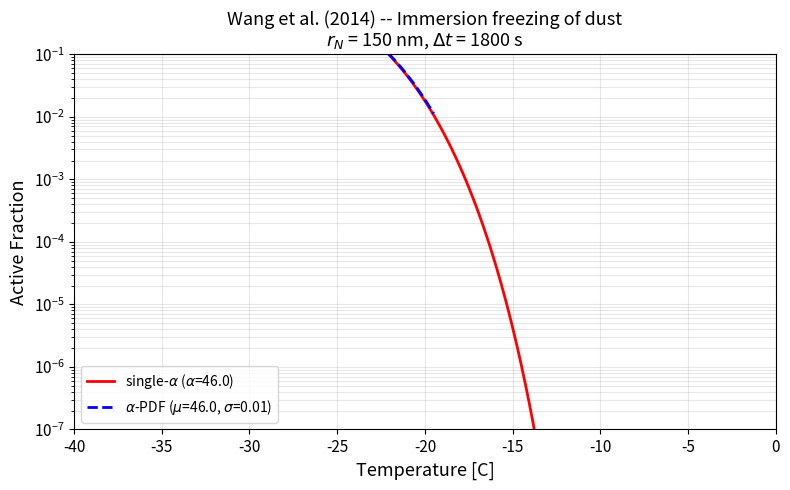

This figure's Python source: (Note: this script raises an exception after producing the figure.)
#!/usr/bin/env python3
"""
Box model for Jimm_dust_a1: immersion freezing nucleation rate for fine dust (accumulation mode)
from hetfrz_classnuc.F90 in CESM2/CAM (original code at commit a156735c).

Implements both the single-alpha and alpha-PDF contact angle models from
Wang et al. (2014, ACP), doi:10.5194/acp-14-10411-2014.

  Eq. 1: J_het = A' * r_N^2 / sqrt(f) * exp((-dg# - f*dg0) / (kT))
  Eq. 2: f = (2+m)(1-m)^2 / 4,  m = cos(alpha)
  Eq. 3: p(alpha) = 1/(alpha*sigma*sqrt(2*pi)) * exp(-(ln(alpha)-ln(mu))^2/(2*sigma^2))
  Eq. 4: ff_pdf = 1 - integral_0^pi p(alpha) * exp(-J_imm(T,alpha)*dt) d_alpha
         ff_single = 1 - exp(-J_imm(T, alpha_0) * dt)

All internal constants are hardcoded from the Fortran source.
External inputs that the user must provide are clearly marked below.
"""
from __future__ import annotations

from pathlib import Path

import numpy as np
import matplotlib.pyplot as plt
from scipy.special import erf

# =============================================================================
# PHYSICAL CONSTANTS (from hetfrz_classnuc.F90 local parameters)
# =============================================================================
PI = np.pi
KBOLTZ = 1.38e-23          # Boltzmann constant [J/K]
HPLANCK = 6.63e-34         # Planck constant [J s]
RHPLANCK = 1.0 / HPLANCK   # 1/h [s/J]
AMU = 1.66053886e-27        # atomic mass unit [kg]
N1 = 1.0e19                # water molecules per unit area of substrate [m-2]
MWH2O = 18.016              # molecular weight of water [g/mol]
TMELT = 273.15              # melting point of ice [K]

# =============================================================================
# FREEZING PARAMETERS (Wang et al., 2014) for dust immersion
# =============================================================================
THETA_IMM_DUST = 46.0       # contact angle [deg]
DGA_IMM_DUST = 14.75e-20    # activation energy [J]

# =============================================================================
# PDF-theta parameters (from hetfrz_classnuc_init_pdftheta)
# =============================================================================
PDF_N_THETA = 301
I1 = 53 - 1  # convert to 0-based indexing (Fortran i1=53)
I2 = 113 - 1  # convert to 0-based indexing (Fortran i2=113)
IMM_DUST_VAR_THETA = 0.01  # variance of log-normal PDF


def svp_water_goff_gratch(t: float) -> float:
    """Saturation vapor pressure over liquid water [Pa] — Goff & Gratch (1946)."""
    tboil = 373.16
    es = 10.0 ** (
        -7.90298 * (tboil / t - 1.0)
        + 5.02808 * np.log10(tboil / t)
        - 1.3816e-7 * (10.0 ** (11.344 * (1.0 - t / tboil)) - 1.0)
        + 8.1328e-3 * (10.0 ** (-3.49149 * (tboil / t - 1.0)) - 1.0)
        + np.log10(1013.246)
    ) * 100.0  # hPa -> Pa
    return es


def svp_ice_goff_gratch(t: float) -> float:
    """Saturation vapor pressure over ice [Pa] — Goff & Gratch (1946)."""
    h2otrip = 273.16
    es = 10.0 ** (
        -9.09718 * (h2otrip / t - 1.0)
        - 3.56654 * np.log10(h2otrip / t)
        + 0.876793 * (1.0 - t / h2otrip)
        + np.log10(6.1071)
    ) * 100.0  # hPa -> Pa
    return es


def init_pdf_theta() -> tuple[np.ndarray, np.ndarray, np.ndarray, float]:
    """Initialize PDF-theta arrays (replicates hetfrz_classnuc_init_pdftheta)."""
    theta_min = PI / 180.0
    theta_max = 179.0 / 180.0 * PI
    imm_dust_mean_theta = THETA_IMM_DUST / 180.0 * PI

    pdf_d_theta = (179.0 - 1.0) / 180.0 * PI / (PDF_N_THETA - 1)

    x1_imm = (np.log(theta_min) - np.log(imm_dust_mean_theta)) / (np.sqrt(2.0) * IMM_DUST_VAR_THETA)
    x2_imm = (np.log(theta_max) - np.log(imm_dust_mean_theta)) / (np.sqrt(2.0) * IMM_DUST_VAR_THETA)
    norm_theta_imm = (erf(x2_imm) - erf(x1_imm)) * 0.5

    dim_theta = np.zeros(PDF_N_THETA)
    pdf_imm_theta = np.zeros(PDF_N_THETA)
    dim_f_imm_dust_a1 = np.zeros(PDF_N_THETA)

    for i in range(I1, I2 + 1):
        # Fortran: dim_theta(i) = 1/180*pi + (i-1)*pdf_d_theta
        # Fortran (i-1) = Python i (since we shifted by -1)
        dim_theta[i] = 1.0 / 180.0 * PI + i * pdf_d_theta
        pdf_imm_theta[i] = (
            np.exp(
                -((np.log(dim_theta[i]) - np.log(imm_dust_mean_theta)) ** 2)
                / (2.0 * IMM_DUST_VAR_THETA**2)
            )
            / (dim_theta[i] * IMM_DUST_VAR_THETA * np.sqrt(2 * PI))
            / norm_theta_imm
        )

    for i in range(I1, I2 + 1):
        m = np.cos(dim_theta[i])
        dim_f_imm_dust_a1[i] = (2 + m) * (1 - m) ** 2 / 4.0

    return dim_theta, pdf_imm_theta, dim_f_imm_dust_a1, pdf_d_theta


def compute_thermo(
    t: float,
    supersatice: float,
    aw: float = 1.0,
) -> dict:
    """Compute thermodynamic properties needed for immersion freezing.

    Matches the original hetfrz_classnuc_calc (commit a156735c):
    - Uses t directly (no apparent-temperature ramp)
    - Uses supersatice directly (no ramp)
    - Water activity check: if aw*supersatice <= 1, freezing is suppressed
    """
    tc = t - TMELT

    # Ice properties (functions of tc)
    rhoice = 916.7 - 0.175 * tc - 5.0e-4 * tc**2
    vwice = MWH2O * AMU / rhoice
    sigma_iw = (28.5 + 0.25 * tc) * 1e-3  # [J/m2]

    # Critical germ radius — default (no solute effect)
    rgimm = 2 * vwice * sigma_iw / (KBOLTZ * t * np.log(supersatice))

    # Water activity check (solute effect / freezing point depression)
    do_dst1 = True
    if aw * supersatice > 1.0:
        rgimm = 2 * vwice * sigma_iw / (KBOLTZ * t * np.log(aw * supersatice))
    else:
        do_dst1 = False

    # Homogeneous energy of germ formation
    dg0 = 4 * PI / 3.0 * sigma_iw * rgimm**2

    # Prefactor A'
    A_prime = N1 * (
        (vwice * RHPLANCK) / (rgimm**3)
        * np.sqrt(3.0 / PI * KBOLTZ * t * dg0)
    )

    return {
        "tc": tc,
        "supersatice": supersatice,
        "do_dst1": do_dst1,
        "rgimm": rgimm,
        "dg0": dg0,
        "A_prime": A_prime,
    }


def compute_ff_single(
    t: float,
    r_dust: float,
    deltat: float,
    alpha_deg: float = THETA_IMM_DUST,
    aw: float = 1.0,
) -> float:
    """Frozen fraction using a single contact angle.

    ff_single = 1 - exp(-J_imm(T, alpha) * dt)
    Matches the .not. pdf_imm_in branch of the original Fortran.
    """
    supersatice = svp_water_goff_gratch(t) / svp_ice_goff_gratch(t)
    thermo = compute_thermo(t, supersatice, aw=aw)
    if not thermo["do_dst1"]:
        return 0.0

    alpha_rad = alpha_deg / 180.0 * PI
    m = np.cos(alpha_rad)
    f = (2 + m) * (1 - m) ** 2 / 4.0

    J = (
        thermo["A_prime"]
        * r_dust**2
        / np.sqrt(f)
        * np.exp((-DGA_IMM_DUST - f * thermo["dg0"]) / (KBOLTZ * t))
    )
    J = max(J, 0.0)

    if t > 263.15:
        return 0.0
    return 1.0 - np.exp(-J * deltat)


def compute_ff_pdf(
    t: float,
    r_dust: float,
    deltat: float,
    mu_deg: float = THETA_IMM_DUST,
    sigma: float = IMM_DUST_VAR_THETA,
    aw: float = 1.0,
) -> float:
    """Frozen fraction using the alpha-PDF model.

    ff_pdf = 1 - integral p(alpha) * exp(-J_imm(T,alpha)*dt) d_alpha
    Matches the pdf_imm_in branch of the original Fortran.
    """
    supersatice = svp_water_goff_gratch(t) / svp_ice_goff_gratch(t)
    thermo = compute_thermo(t, supersatice, aw=aw)
    if not thermo["do_dst1"]:
        return 0.0

    dim_theta, pdf_imm_theta, dim_f, pdf_d_theta = init_pdf_theta()

    # Compute J_imm at each theta bin
    dim_Jimm = np.zeros(PDF_N_THETA)
    for i in range(I1, I2 + 1):
        dim_Jimm[i] = (
            thermo["A_prime"]
            * r_dust**2
            / np.sqrt(dim_f[i])
            * np.exp((-DGA_IMM_DUST - dim_f[i] * thermo["dg0"]) / (KBOLTZ * t))
        )
        dim_Jimm[i] = max(dim_Jimm[i], 0.0)

    # Trapezoidal integration of survival fraction
    survival = 0.0
    for i in range(I1, I2):
        survival += 0.5 * (
            pdf_imm_theta[i] * np.exp(-dim_Jimm[i] * deltat)
            + pdf_imm_theta[i + 1] * np.exp(-dim_Jimm[i + 1] * deltat)
        ) * pdf_d_theta

    # Original Fortran clamps survival > 0.99 to 1.0
    if survival > 0.99:
        survival = 1.0

    if t > 263.15:
        return 0.0
    return max(0.0, 1.0 - survival)


def compute_Jimm_dust_a1(
    t: float,
    supersatice: float,
    r_dust_a1: float,
    total_cloudborne_dust_a1: float,
    deltat: float,
    aw_dst1: float = 1.0,
) -> dict:
    """Compute Jimm_dust_a1 and the resulting frzduimm contribution from dust_a1.

    Matches hetfrz_classnuc_calc from commit a156735c exactly.
    No apparent-temperature ramp, no supersatice ramp, no background dust/drops.

    Parameters (EXTERNAL INPUTS):
    ----------
    t : float
        Temperature [K]
    supersatice : float
        Ice supersaturation ratio at 100% RH over water [ ]
        = eswtr / esice
    r_dust_a1 : float
        Mass-mean radius of dust accumulation mode [m]
    total_cloudborne_dust_a1 : float
        Cloudborne dust_a1 number concentration [#/cm3]
    deltat : float
        Model timestep [s]
    aw_dst1 : float, optional
        Water activity for dust_a1 [ ]. Default 1.0.
    """
    tc = t - TMELT
    rhoice = 916.7 - 0.175 * tc - 5.0e-4 * tc**2
    vwice = MWH2O * AMU / rhoice
    sigma_iw = (28.5 + 0.25 * tc) * 1e-3

    # Critical germ radius — default (no solute)
    rgimm = 2 * vwice * sigma_iw / (KBOLTZ * t * np.log(supersatice))
    rgimm_dust_a1 = rgimm

    # Water activity check
    do_dst1 = True
    if aw_dst1 * supersatice > 1.0:
        rgimm_dust_a1 = 2 * vwice * sigma_iw / (KBOLTZ * t * np.log(aw_dst1 * supersatice))
    else:
        do_dst1 = False

    # Homogeneous energy of germ formation
    dg0imm_dust_a1 = 4 * PI / 3.0 * sigma_iw * rgimm_dust_a1**2

    # Prefactor A
    Aimm_dust_a1 = N1 * (
        (vwice * RHPLANCK) / (rgimm_dust_a1**3)
        * np.sqrt(3.0 / PI * KBOLTZ * t * dg0imm_dust_a1)
    )

    # PDF-theta integration (pdf_imm_in = True)
    dim_theta, pdf_imm_theta, dim_f, pdf_d_theta = init_pdf_theta()

    dim_Jimm_dust_a1 = np.zeros(PDF_N_THETA)
    for i in range(I1, I2 + 1):
        dim_Jimm_dust_a1[i] = (
            Aimm_dust_a1
            * r_dust_a1**2
            / np.sqrt(dim_f[i])
            * np.exp((-DGA_IMM_DUST - dim_f[i] * dg0imm_dust_a1) / (KBOLTZ * t))
        )
        dim_Jimm_dust_a1[i] = max(dim_Jimm_dust_a1[i], 0.0)

    # Integrate PDF: survival fraction (trapezoidal rule)
    sum_imm_dust_a1 = 0.0
    for i in range(I1, I2):
        sum_imm_dust_a1 += 0.5 * (
            pdf_imm_theta[i] * np.exp(-dim_Jimm_dust_a1[i] * deltat)
            + pdf_imm_theta[i + 1] * np.exp(-dim_Jimm_dust_a1[i + 1] * deltat)
        ) * pdf_d_theta

    if sum_imm_dust_a1 > 0.99:
        sum_imm_dust_a1 = 1.0

    frozen_fraction = 1.0 - sum_imm_dust_a1

    # Freezing rate [#/cm3/s] — matches original Fortran:
    # MIN(1*total_cloudborne/deltat, total_cloudborne/deltat*(1-sum))
    if do_dst1 and t <= 263.15:
        frzduimm_a1 = min(
            total_cloudborne_dust_a1 / deltat,
            total_cloudborne_dust_a1 / deltat * frozen_fraction,
        )
    else:
        frzduimm_a1 = 0.0

    # Peak Jimm at PDF mean for reporting
    mean_theta_rad = THETA_IMM_DUST / 180.0 * PI
    i_peak = np.argmin(np.abs(dim_theta[I1:I2 + 1] - mean_theta_rad)) + I1
    Jimm_at_peak = dim_Jimm_dust_a1[i_peak]

    return {
        "tc": tc,
        "rhoice": rhoice,
        "vwice": vwice,
        "sigma_iw": sigma_iw,
        "rgimm_dust_a1": rgimm_dust_a1,
        "dg0imm_dust_a1": dg0imm_dust_a1,
        "Aimm_dust_a1": Aimm_dust_a1,
        "sum_imm_dust_a1 (survival fraction)": sum_imm_dust_a1,
        "frozen_fraction (1 - survival)": frozen_fraction,
        "Jimm_at_pdf_peak [s-1]": Jimm_at_peak,
        "do_dst1": do_dst1,
        "frzduimm_dust_a1 [#/cm3/s]": frzduimm_a1,
    }


# =============================================================================
# Temperature sweep: compare single-alpha vs alpha-PDF frozen fractions
# =============================================================================
if __name__ == "__main__":

    # =========================================================================
    # >>> EXTERNAL INPUTS — CHANGE THESE FOR YOUR CASE <<<
    # =========================================================================
    R_DUST_A1 = 0.15e-6    # 300 nm diameter monodisperse (as in Fig. 2 of Wang+2014)
    DELTAT = 1800.0         # timestep [s]  (30 min, CAM5 default)
    AW = 1.0                # water activity (1.0 = no solute effect)

    # Single-alpha parameters (Table 1: dust immersion, DeMott et al. 2011)
    ALPHA_SINGLE_DEG = 46.0  # contact angle [deg]

    # Alpha-PDF parameters (Table 2: CSU106)
    MU_PDF_DEG = 46.0        # mean contact angle [deg]
    SIGMA_PDF = 0.01         # standard deviation of log-normal
    # =========================================================================

    # Temperature range (matching paper Fig. 1 / Fig. 2)
    tc_range = np.linspace(-40.0, 0.0, 200)
    t_range = tc_range + TMELT

    ff_single = np.zeros_like(t_range)
    ff_pdf = np.zeros_like(t_range)

    for i, t in enumerate(t_range):
        ff_single[i] = compute_ff_single(
            t, R_DUST_A1, DELTAT, alpha_deg=ALPHA_SINGLE_DEG, aw=AW,
        )
        ff_pdf[i] = compute_ff_pdf(
            t, R_DUST_A1, DELTAT, mu_deg=MU_PDF_DEG, sigma=SIGMA_PDF, aw=AW,
        )

    # --- Print summary at a few temperatures ---
    print("=" * 70)
    print("  Frozen fraction comparison: single-alpha vs alpha-PDF")
    print(f"  r_dust = {R_DUST_A1*1e6:.3f} um, dt = {DELTAT:.0f} s")
    print(f"  single-alpha: alpha = {ALPHA_SINGLE_DEG}")
    print(f"  alpha-PDF: mu = {MU_PDF_DEG}, sigma = {SIGMA_PDF}")
    print("=" * 70)
    print(f"  {'T [C]':>8s}  {'ff_single':>12s}  {'ff_pdf':>12s}")
    print("-" * 70)
    for tc_val in [-35, -30, -25, -20, -15, -10]:
        idx = np.argmin(np.abs(tc_range - tc_val))
        print(f"  {tc_range[idx]:8.1f}  {ff_single[idx]:12.4e}  {ff_pdf[idx]:12.4e}")
    print("=" * 70)

    # --- Plot ---
    fig, ax = plt.subplots(figsize=(8, 5))

    # Replace zeros with NaN for clean log plotting
    ff_single_plot = np.where(ff_single > 0, ff_single, np.nan)
    ff_pdf_plot = np.where(ff_pdf > 0, ff_pdf, np.nan)

    ax.semilogy(tc_range, ff_single_plot, "r-", linewidth=2, label=f"single-$\\alpha$ ($\\alpha$={ALPHA_SINGLE_DEG})")
    ax.semilogy(tc_range, ff_pdf_plot, "b--", linewidth=2, label=f"$\\alpha$-PDF ($\\mu$={MU_PDF_DEG}, $\\sigma$={SIGMA_PDF})")

    ax.set_xlabel("Temperature [C]", fontsize=13)
    ax.set_ylabel("Active Fraction", fontsize=13)
    ax.set_title(
        f"Wang et al. (2014) -- Immersion freezing of dust\n"
        f"$r_N$ = {R_DUST_A1*1e9:.0f} nm, $\\Delta t$ = {DELTAT:.0f} s",
        fontsize=13,
    )
    ax.set_xlim(-40, 0)
    ax.set_ylim(1e-7, 1e-1)
    ax.legend(fontsize=10, loc="lower left")
    ax.grid(True, which="both", alpha=0.3)
    ax.tick_params(labelsize=11)
    fig.tight_layout()
    outpath = Path(__file__).parent / "ff_single_vs_pdf.png"
    fig.savefig(outpath, dpi=150)
    print(f"\nPlot saved to {outpath}")
